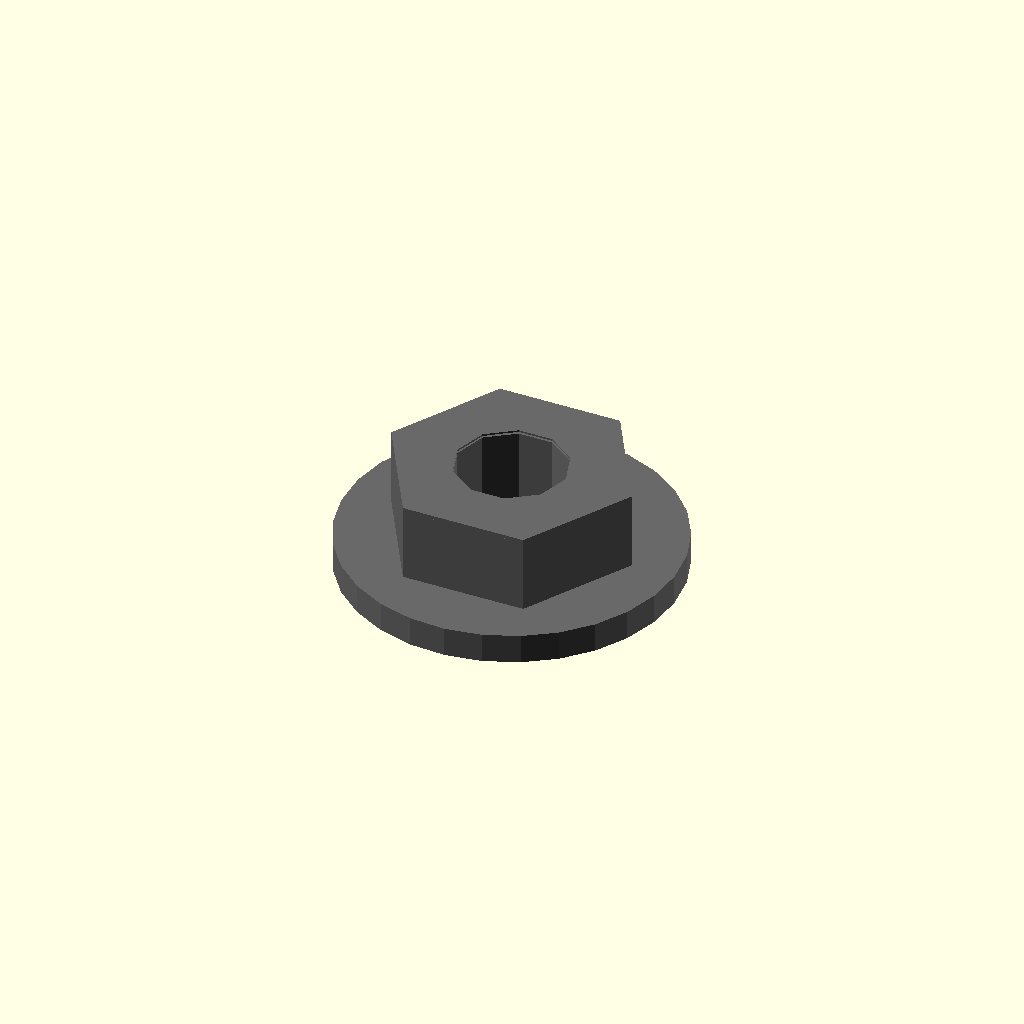
Cell 1: the model at its default parameters.
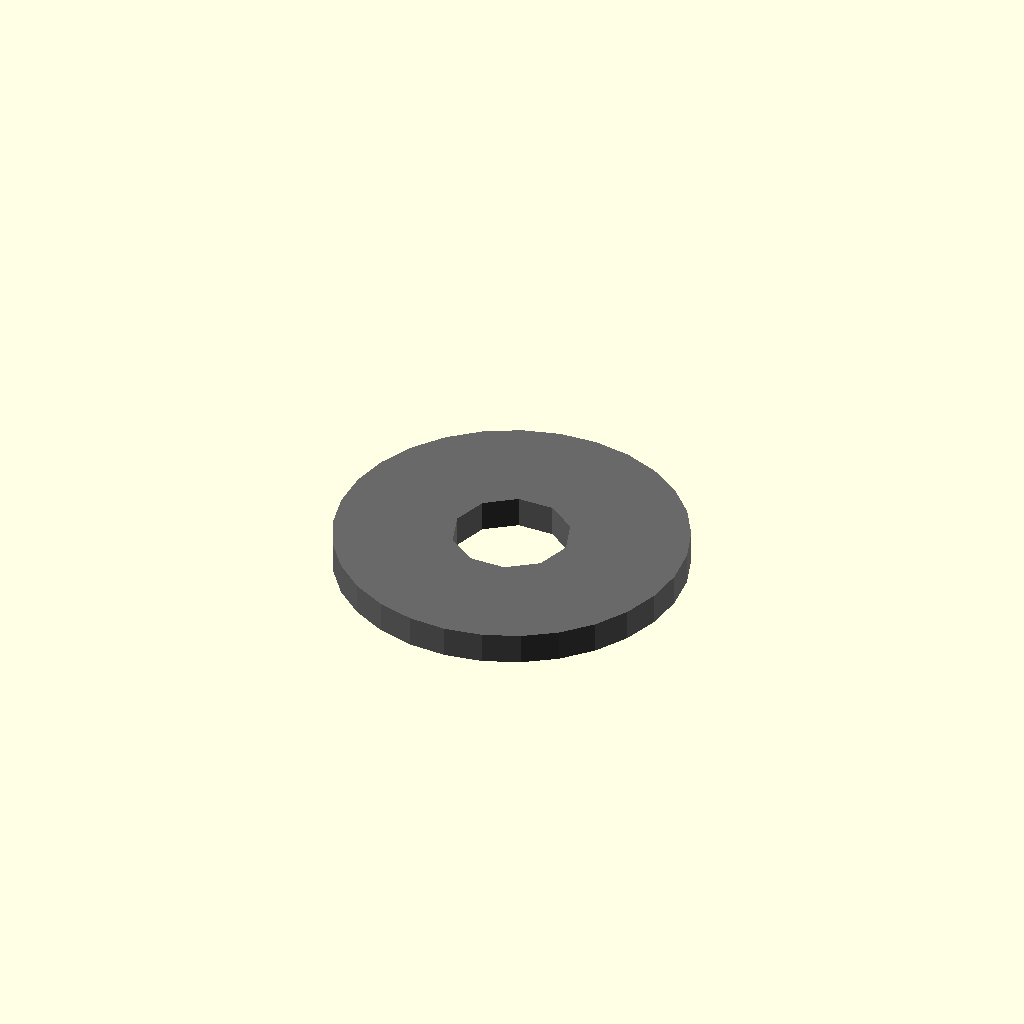
Cell 2: across_flats = 0.1 (everything else at default).
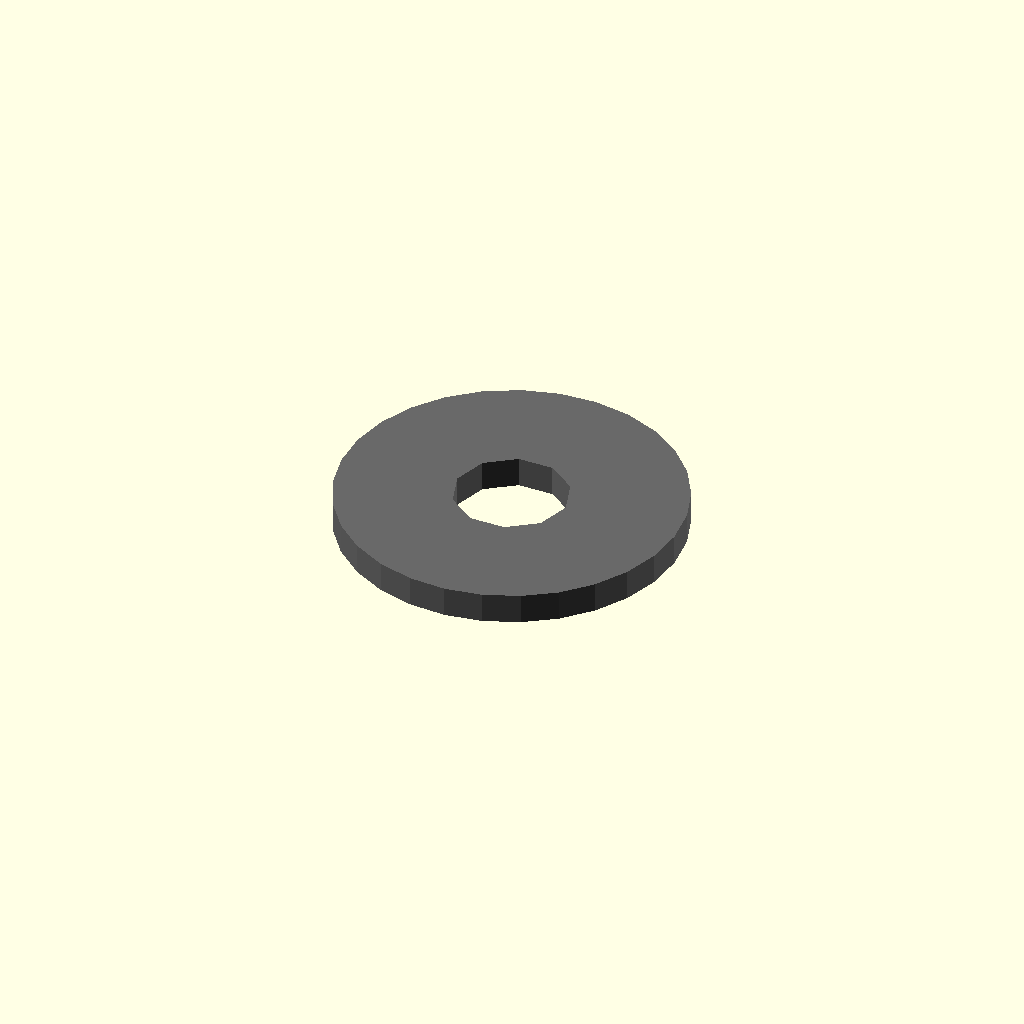
Cell 3: the same model with thickness = 0.1.
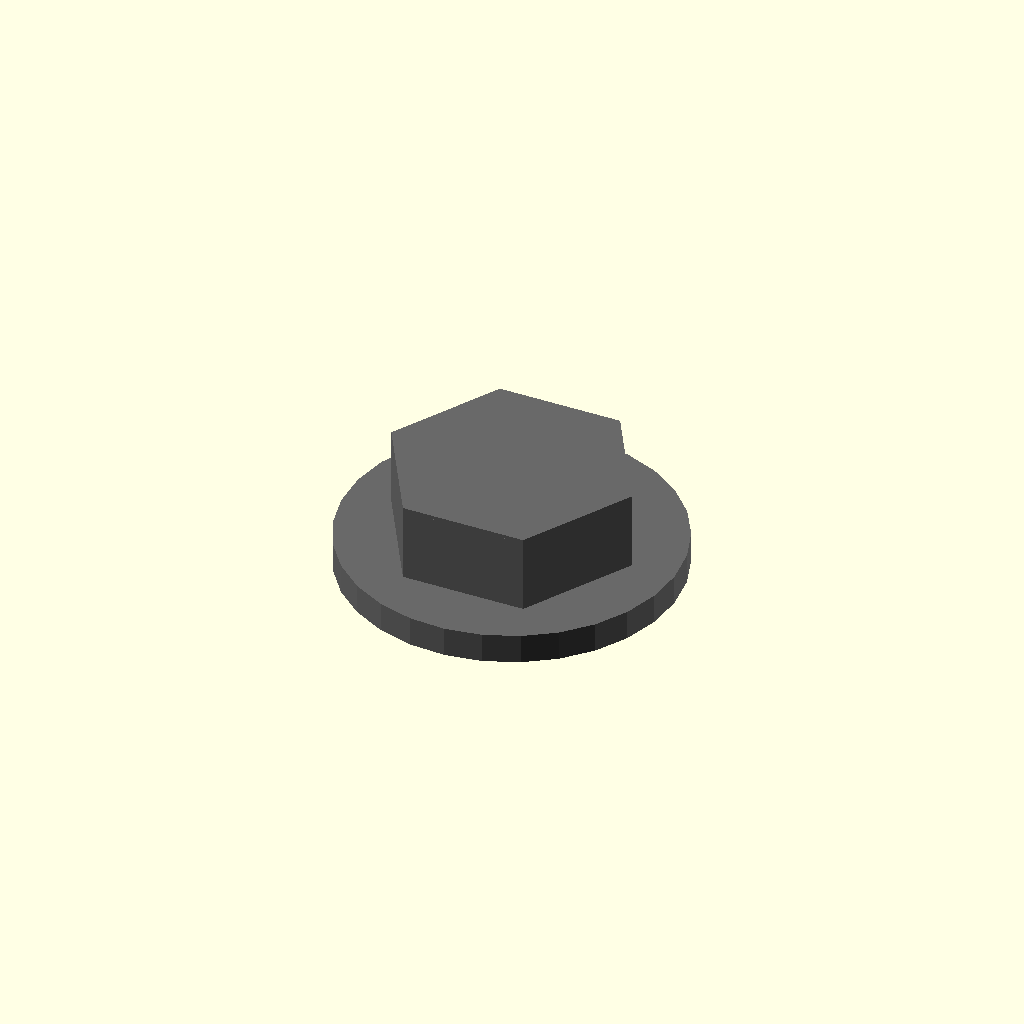
Cell 4: the same model with hole_diameter = 0.1.
All cells are drawn from one camera (rotation 55°, 0°, 25°, orthographic, colour scheme Cornfield), so only the parameter changes between them.
Source of the model, results/nopscadlib/ablations/no_multiview/scad/nut__M6_nut.scad:
// Parameters
thread_nominal_diameter = 6; //[3:12:0.1]
across_flats = 11.5; //[6:23:0.1]
thickness = 5; //[2.5:10:0.1]
hole_diameter = 6; //[3:12:0.1]
include_threads = 0; //[0:1:1]
edge_chamfer = 0.2; //[0:1:0.05]
tolerance_clearance = 0; //[0:0.5:0.05]
overlap = 0.8; //[0.5:2:0.1]
washer_outer_diameter = 18; //[12:36:0.1]
washer_thickness = 1.6; //[0.8:3.2:0.1]

// Nut and Washer - complete geometry
module nut_and_washer() {
  color("DimGray") {
    // Nut with chamfer
    difference() {
      // Hex prism body
      cylinder(h=thickness, r=across_flats/(2*cos(30)), center=true, $fn=6);
      // Chamfer top cone
      translate([0, 0, thickness/2 - edge_chamfer/2])
        cylinder(h=edge_chamfer, r1=across_flats/(2*cos(30)), r2=0, center=true, $fn=6);
      // Chamfer bottom cone
      translate([0, 0, -thickness/2 + edge_chamfer/2])
        rotate([180, 0, 0])
        cylinder(h=edge_chamfer, r1=across_flats/(2*cos(30)), r2=0, center=true, $fn=6);
      // Central through hole
      cylinder(h=thickness + 2*overlap, r=(hole_diameter + tolerance_clearance)/2, center=true);
    }
    
    // Washer
    translate([0, 0, -thickness/2 - washer_thickness/2 + overlap]) {
      difference() {
        // Washer outer
        cylinder(h=washer_thickness, r=washer_outer_diameter/2, center=true);
        // Washer hole
        cylinder(h=washer_thickness + 2*overlap, r=(hole_diameter + tolerance_clearance)/2, center=true);
      }
    }
  }
}

// Assembly
module assembly() {
  nut_and_washer();
}

assembly();
Parameter table extracted from the source (name, type, default, range or options):
thread_nominal_diameter: number, default 6, range 0.1 to 3, step 12
across_flats: number, default 11.5, range 0.1 to 6, step 23
thickness: number, default 5, range 0.1 to 2.5, step 10
hole_diameter: number, default 6, range 0.1 to 3, step 12
include_threads: number, default 0, range 0 to 1, step 1
edge_chamfer: number, default 0.2, range 0 to 0.05, step 1
tolerance_clearance: number, default 0, range 0 to 0.05, step 0.5
overlap: number, default 0.8, range 0.1 to 0.5, step 2
washer_outer_diameter: number, default 18, range 0.1 to 12, step 36
washer_thickness: number, default 1.6, range 0.1 to 0.8, step 3.2
